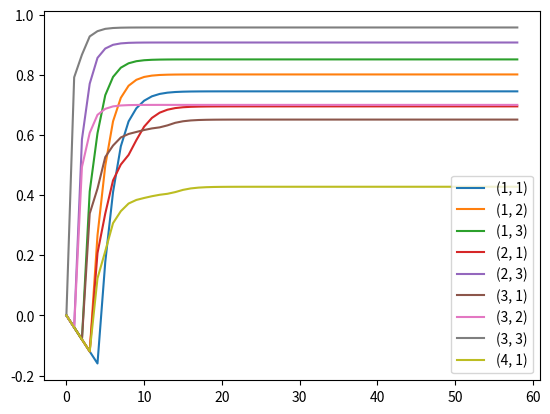

The matplotlib source for this figure:
import numpy as np
from copy import deepcopy
import matplotlib.pyplot as plt

# Código da classe MDP é uma modificação sobre o código utilizado pelo Prof. Denis Fantinato - Inteligência Artificial (2021.Q2)
class MDP:
    def __init__(self):
        S = [(i,j) for i in range(1,5) 
                        for j in range(1,4) if (i,j) != (2,2)]
        self.S = S
            
        acoes = ["UP", "DOWN", "LEFT", "RIGHT"]
        A = {s : acoes for s in S if not self.terminal(s)}
        self.A = A
        
        R = {s : -0.04 for s in S}
        R[(4,3)] =  1
        R[(4,2)] = -1
        self.R = R

        self.P = { (s,a) : self._pvals(s, a, S) for s in S if not self.terminal(s) for a in A[s] }        
       
    def executar_acao(self, s, a):
        ps = self.P[(s, a)]
        probs = list(map(lambda x: x[0], ps))
        estados = list(map(lambda x: x[1], ps))
        idx = np.random.choice(len(estados), p=probs)
        
        s_novo = estados[idx]
        r = self.R[s_novo]
        
        return s_novo, r
    
    def terminal(self, s):
        return (s in [(4,3), (4,2)])
    
    def _succ(self, a):
        return {"UP": "RIGHT", "DOWN": "LEFT", "RIGHT": "DOWN", "LEFT": "UP"}[a]

    def _pred(self, a):
        return {"UP": "LEFT", "DOWN": "RIGHT", "RIGHT": "UP", "LEFT": "DOWN"}[a]

    def _pvals(self, s, a, S):
        return [(0.8, self._move(s, a, S)), (0.1, self._move(s, self._succ(a), S)), (0.1, self._move(s, self._pred(a), S))]

    def _move(self, s, a, S):
        i, j = s
        if a == "UP":
            sp = (i, j+1)
        elif a == "DOWN":
            sp = (i, j-1)
        elif a == "LEFT":
            sp = (i-1, j)
        elif a == "RIGHT":
            sp = (i+1, j)
        elif a is None:
            return s

        if sp in S:
            return sp

        return s
    
    
    
def q_valor(s, a, mdp, U, gamma):
    P = mdp.P
    R = mdp.R
    
    q = 0
    for prob, s_prox in P[(s, a)]:
        q += (prob * (R[s_prox] + gamma * U[s_prox]))
    return q


def iteracao_valor(mdp, gamma = 1, eps = 0.001):
    S = mdp.S
    A = mdp.A
    
    U_linha = {s : 0.0 for s in S}
    
    #grafico
    valores = {s : [0] for s in S}
    
    # tabela iterações
    i = 0
    
    delta = eps * (1 - gamma) / gamma + 1
    while delta > eps * (1 - gamma) / gamma:
        U = deepcopy(U_linha)
        delta = 0
        for s in S: # para cada estado
            if (mdp.terminal(s)):
                continue
            U_linha[s] = max([q_valor(s, a, mdp, U, gamma) for a in A[s]])
            delta = max(delta, abs(U_linha[s] - U[s]))
            valores[s].append(U_linha[s])
        
        # tabela iterações (mostra após 5 iterações)
        if i < 5:
            imprimir_U(mdp, U_linha)
            i += 1
    
    #grafico
    plt.figure()
    for s in S:
        if not mdp.terminal(s):
            plt.plot(valores[s], label=str(s))
    plt.legend()
        
    U = U_linha
    return U
    

def avaliar_politica(mdp, politica, gamma = 1, eps = 0.001):
    S = mdp.S
    
    U_linha = { s : 0.0 for s in S}
    
    delta = eps * (1 - gamma) / gamma + 1
    while delta > eps * (1 - gamma) / gamma:
        U = deepcopy(U_linha)
        delta = 0
        for s in S: # para cada estado
            if (mdp.terminal(s)):
                continue
            a = politica[s]
            U_linha[s] = q_valor(s, a, mdp, U, gamma)
            delta = max(delta, abs(U_linha[s] - U[s]))
    
    U = U_linha
    return U


def iteracao_politica(mdp, gamma = 1, eps = 0.001):
    S = mdp.S
    A = mdp.A
    
    # Politica inicial
    pi = {s : A[s][0] for s in S if not mdp.terminal(s)}
    
    i = 0
    
    mudou = True
    while mudou:
        mudou = False
        U = avaliar_politica(mdp, pi, gamma)
        
        if i < 5:
            imprimir_politica(mdp, pi)
            i += 1
        
        for s in S:            
            if (mdp.terminal(s)):
                continue
            q_valor_pi_atual = q_valor(s, pi[s], mdp, U, gamma)
            
            melhor_acao = A[s][0]
            melhor_q_valor = float("-inf")
            for a in A[s]:
                q_valor_atual = q_valor(s, a, mdp, U, gamma)
                if q_valor_atual > melhor_q_valor:
                    melhor_acao = a
                    melhor_q_valor = q_valor_atual
                    
            if melhor_q_valor > q_valor_pi_atual:
                pi[s] = melhor_acao
                mudou = True
        
    return pi



def imprimir_U(mdp, U):
    print("------------------------------------------------")
    for y in range(3, 0, -1):
        for x in range(1, 5):
            if (x,y) in U:
                if (not mdp.terminal((x,y))):
                    if U[(x,y)] >= 0:
                        print("|  ", end="")
                    else:
                        print("| ", end="")                    
                    print("{:.4f}  |".format(U[(x,y)]), end="")                    
                else:
                    print("|          |", end="")
            else:
                print("|          |", end="")
        print("")
    print("------------------------------------------------")
        
def imprimir_politica(mdp, pi):
    print("--------------------------------------------")
    for y in range(3, 0, -1):
        for x in range(1, 5):
            if (x,y) in mdp.S:
                if (not mdp.terminal((x,y))):
                    print("|  {:>5}  |".format(pi[(x,y)]), end="")
                else:
                    print("|         |", end="")
            else:
                print("|         |", end="")
        print("") 
    print("--------------------------------------------")
        
        

       

def main_parte1_iteracao_valor():
    mdp = MDP()
    
    print("Iteracao Valor:")
    U = iteracao_valor(mdp)
    imprimir_U(mdp, U)
    
def main_parte1_iteracao_politica():
    mdp = MDP()
    
    print("Iteracao Politica:")
    pi = iteracao_politica(mdp)
    
    print("\nResultado:")
    imprimir_politica(mdp, pi)
    
    U = avaliar_politica(mdp, pi)
    imprimir_U(mdp, U)
   
    

main_parte1_iteracao_valor()
main_parte1_iteracao_politica()
